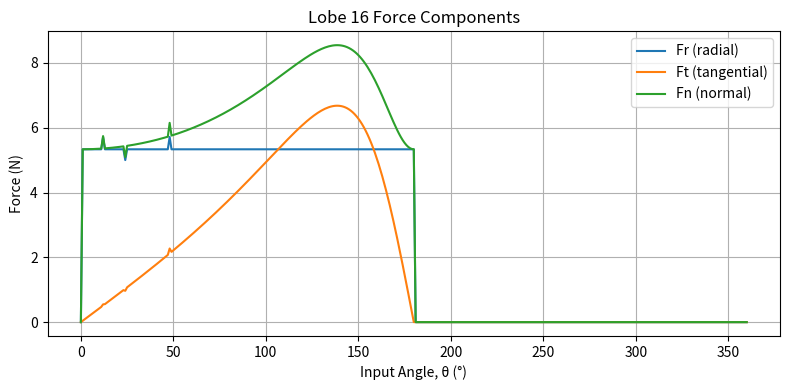
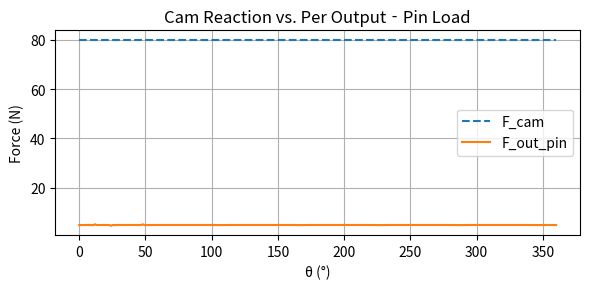
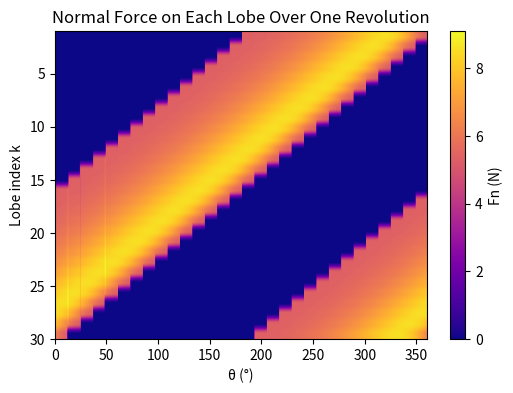
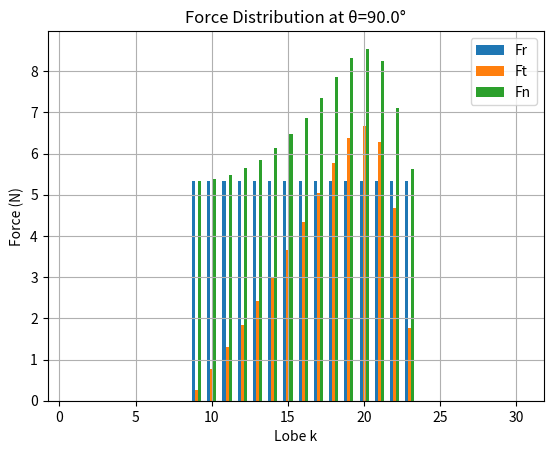
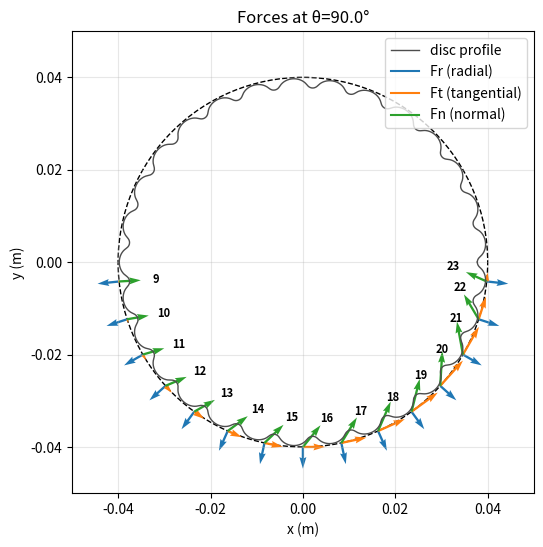
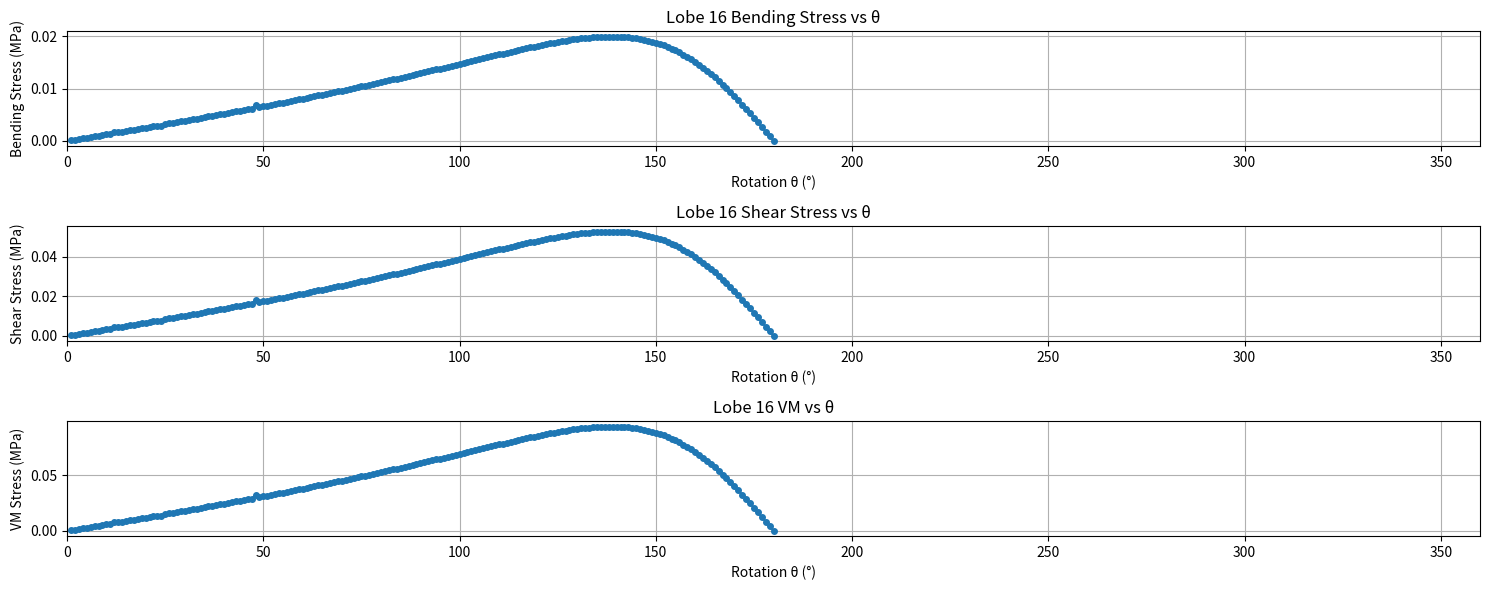

Reproduce these figures in Python, in order.
import numpy as np

def force_analysis(
    thetas: np.ndarray,
    T_in: float,
    e: float,
    r_pin: float,
    r_pcd: float,
    z_p: int,
    z_out: int,
    r_out: float,
    pressure_angle_fn, 
    N_disc: float
):
    """Performs Force Analysis on Disc(s)'s based on gearbox configuration

    Args:
        thetas (np.ndarray): range of input rotation angle
        T_in (float): input torque, max torque of motor
        e (float): eccentricity
        r_pin (float): fixed roller pin radius
        r_pcd (float): PCD radius
        z_p (int): fixed roller pin count
        z_out (int): output pin count 
        r_out (float): output pin radius
        pressure_angle_fn (string): pressure angle function name
        N_disc (float): disc number
    """

    Nθ = thetas.size
    # gather all per‐lobe pressure angles alphaₖ(θ)
    alpha = np.vstack([pressure_angle_fn(thetas, e, r_pin, r_pcd, z_p, k+1)
        for k in range(z_p)
    ])  # shape (z_p, Nθ) - 2D array of z_p rows and theta (N) columns

   # 1: cam reaction force (constant)
    F_cam_total = T_in / e
    F_cam = F_cam_total/N_disc
    print('Total Cam Force (N):',np.round(F_cam_total,4))
    print('Cam Force per disc (N):',np.round(F_cam,4))
    contactArea = 188.4956 # mm^2
    sigma_cam = F_cam/contactArea # N/mm^2 = MPA
    print('Average radial stress (MPA):',np.round(sigma_cam,4))

    # 2: distribute the radial force 
    mask   = (alpha <= (np.pi/2))                 # active‐lobe mask
    counts = mask.sum(axis=0)                # N_active(θ) for each θ_j

    # radial force per lobe:
    Fr = np.zeros_like(alpha)
    nonzero = counts > 0
    Fr[:, nonzero] = (F_cam / counts[nonzero]) * mask[:, nonzero] #Fr(k) = Fcam/Nout

    # Compute Fn and Ft (Ft = transmitted force)
    Fn = Fr / np.sin(alpha)                       
    Ft = Fn * np.cos(alpha)

    # 3: output torque from the sum of tangential forces at radius r_pcd
    T_out = np.sum(Ft * r_pcd, axis=0)    
    F_out = T_out / (z_out * r_out)       # per‐pin radial force

    return F_cam, Fn, Ft, Fr, T_out, F_out, alpha


def pressure_angle_closed(theta, e, r_pin, r_pcd, zp, k):
    """Pressue angle calculator based on other code

    Args:
        theta (list): range of input rotation angle
        e (float): eccentricity
        r_pin (float): fixed roller pin radius
        r_pcd (float): PCD radius
        zp (int): fixed roller pin count
        k (int): lobe number

    Returns:
        float: pressure angle across theta for each pin
    """
    lam = r_pcd / (e * zp)
    theta_k = theta + 2 * np.pi * (k - 1) / zp

    A = 1 + lam**2 - 2 * lam * np.cos(theta_k)
    num = -np.sin(theta_k) * A**(-0.5)

    B = (
        1
        - 2 * (r_pin / r_pcd) * (lam - np.cos(theta_k)) * A**(-0.5)
        + (r_pin / r_pcd)**2
    )
    den = np.sqrt(B)

    return np.arccos(num / den)

def shaftForces(T_input, r_shaft, Sy):
    """Perform force analysis on shaft

    Args:
        T_input (_type_): input torque from motor
        r_shaft (_type_): shaft radius
        Sy (_type_): yield strength of material 
    """
    print('\n--------------------------')
    print('Shaft Force Analysis')
    #compute torsional stress 
    conversion = 1e-6
    SF = 2 # allowing for print defects, etc
    J = (np.pi/2)*(r_shaft**4) #polar moment of inertia, solid CS
    tau_max = ((T_input*r_shaft)/J) #converted to MPa
    print('Expected nominal torsional shaft load is (MPa):',np.round(tau_max*conversion,4))
    Kts = 2.2 #torsion SCF for sharp shoulder
    tau_shoulder = Kts*tau_max
    print('Expected shoulder torsional shaft load is (MPa):',np.round(tau_shoulder*conversion,4))
    VM_shear_nom = np.sqrt(3*(tau_max**2))
    VM_shear_S = np.sqrt(3*(tau_shoulder**2))
    print('Von Mises Nominal Shaft stress (MPa):',np.round(VM_shear_nom*conversion,4))
    print('Von Mises Shoulder Shaft stress (MPa):',np.round(VM_shear_S*conversion,4))


    print('Safety Factor (in all proceeding cals):',SF)
    #compute allowable stress using Von mises & Tresca critera
    t_allow_VM = Sy/np.sqrt(3)
    t_allow_Tresca = Sy/2
    FOS_tres = (t_allow_Tresca/(tau_max*conversion*SF))
    FOS_VM = (t_allow_VM/(tau_max*conversion*SF))
    print('VM Allowable Stress (MPa): ', np.round(t_allow_VM, 4))
    print('VM FOS:', np.round(FOS_VM,4))
    print('Tresca Allowable Stress (MPa): ', np.round(t_allow_Tresca,4))
    print('Tresca FOS:', np.round(FOS_tres,4))
    
    #Backward calculation for max input motor torque 
    print('Backward Calculation')
    T_in_back = (((t_allow_Tresca/SF)/conversion)*J)/r_shaft #applied SF
    print('Allowable T_in (Nm):', np.round(T_in_back,4))
    print('----------------------------------\n')


def plot_static_disc_forces_numbered(
    thetas: np.ndarray,
    Fr:      np.ndarray,    # shape (z_p, Nθ)
    Ft:      np.ndarray,    # shape (z_p, Nθ)
    Fn:      np.ndarray,    # shape (z_p, Nθ)
    alpha:   np.ndarray,    # shape (z_p, Nθ)
    r_pcd:   float,         # pitch‑circle radius
    j:       int,           # index into thetas
    prof_x:  np.ndarray,    # disc profile x,y centered at (0,0)
    prof_y:  np.ndarray,
    scale:   float = 0.002  # scaling for force vectors
):
    """ Plots force vectors on active lobes at input rotation angle, theta """
    θ0 = thetas[j]
    z_p = Fr.shape[0]

    # compute disc spin‐angle
    psi = - (z_p - 1)/z_p * θ0
    cψ, sψ = np.cos(psi), np.sin(psi)

    # rotate the raw profile by psi around (0,0)
    xp =  prof_x * cψ - prof_y * sψ
    yp =  prof_x * sψ + prof_y * cψ

    # plot static disc profile 
    fig, ax = plt.subplots(figsize=(6,6))
    ax.plot(prof_x, prof_y, '-', color='0.3', lw=1, label='disc profile')

    #Plot PCD circle
    pcd_circle = plt.Circle((0, 0), radius = r_pcd, fill = False,  color='black', ls = '--')
    ax.add_patch(pcd_circle)

    # Scaling-related stuff
    max_force = max(Fr.max(), Ft.max(), Fn.max())
    arrow_scale = r_pcd / max_force * 0.5

    for k in range(z_p):
        Fr0 = Fr[k, j]
        if Fr0 <= 0:
            continue  # only label active lobes

        Ft0 = Ft[k, j]
        Fn0 = Fn[k, j]
        α0  = alpha[k, j]

        φk = θ0 + 2*np.pi*k / z_p
        xk, yk = r_pcd*np.cos(φk), r_pcd*np.sin(φk)

        #unit vectors for radial, tangential and normal force
        ur = np.array([ np.cos(φk),  np.sin(φk)])
        ut = np.array([-np.sin(φk),  np.cos(φk)])
        un = np.array([ np.cos(φk + np.pi/2 + α0),
                        np.sin(φk + np.pi/2 + α0)])

        #Plot vectors using quiver function
        ax.quiver(xk, yk,
                  ur[0]*Fr0*arrow_scale, ur[1]*Fr0*arrow_scale,
                  angles='xy', scale_units='xy', scale=2.5,color='C0', width=0.005)
        ax.quiver(xk, yk,
                  ut[0]*Ft0*arrow_scale, ut[1]*Ft0*arrow_scale,
                  angles='xy', scale_units='xy', scale=2,color='C1', width=0.005)
        ax.quiver(xk, yk,
                  un[0]*Fn0*arrow_scale, un[1]*Fn0*arrow_scale,
                  angles='xy', scale_units='xy', scale=2.5,color='C2', width=0.005)

        # lobe numbering offset for each vector. change 0.20 to control offset
        num_off = un * (r_pcd * 0.20)
        ax.text(xk + num_off[0],
                yk + num_off[1],
                str(k+1),
                color='k',
                fontsize= 8,
                fontweight='bold',
                ha='center',
                va='center',
               )

    ax_padding = 0.01
    ax.set_aspect('equal', 'box')
    ax.set_title(f'Forces at θ={np.degrees(θ0):.1f}°')
    ax.set_xlabel('x (m)')
    ax.set_ylabel('y (m)')
    ax.set_xlim(-r_pcd - ax_padding, r_pcd+ax_padding)
    ax.set_ylim(-r_pcd - ax_padding, r_pcd+ax_padding)

    ax.plot([], [], color='C0', label='Fr (radial)')
    ax.plot([], [], color='C1', label='Ft (tangential)')
    ax.plot([], [], color='C2', label='Fn (normal)')
    ax.legend(loc='upper right')
    ax.grid(alpha=0.3)
    plt.show()


def genProfile(e, r_pin, r_pcd, z_p):
    """Generate cycloidal disc profile (used from other script)

    Args:
        e (float): eccentricity
        r_pin (float): fixed roller pin radius
        r_pcd (float): PCD radius
        z_p (int): fixed roller pin count

    Returns:
        list: list of x and y profile points
    """
    D    = 2*r_pcd
    N    = z_p
    d_fp = r_pin
    n    = N - 1

    phi = np.linspace(0, 2*np.pi, 10_000, endpoint=False)
    # pre‐allocate
    x = np.empty_like(phi)
    y = np.empty_like(phi)

    for i, φ in enumerate(phi):
        γ = np.arctan2( np.sin(-n*φ),
                        D/(2*e*N) - np.cos(-n*φ) )
        x[i] = (D/2)*np.cos(φ) \
               - (d_fp/2)*np.cos(φ+γ) \
               - e*np.cos(N*φ)
        y[i] = -(D/2)*np.sin(φ) \
               + (d_fp/2)*np.sin(φ+γ) \
               + e*np.sin(N*φ)
    return x, y

def lobe_root_stress_from_profile(
    Ft:             np.ndarray | float,  # tangential force at the pitch circle of kth lobe
    r_pcd:          float,               # pitch‑circle radius
    x_prof:         np.ndarray,          # raw cycloid outline x coords
    y_prof:         np.ndarray,          # raw cycloid outline y coords
    r_shaft:        float,               # inner bore/shaft radius
    web_thickness:  float,               # b, width of the web section
    allowable:      float                # allowable stress (Pa)
) -> tuple[np.ndarray, np.ndarray, float, float, np.ndarray, np.ndarray,np.ndarray,np.ndarray]:
    """Computes VM stress on given lobe through root stress method, using bending moment + shear analysis
    """
    Ft = np.atleast_1d(Ft).astype(float)

    # 1) find root radius & web height
    rs     = np.hypot(x_prof, y_prof)
    r_base = rs.min()
    h      = r_base - r_shaft
    if h <= 0:
        raise ValueError(f"Computed web height h={h:.4g} m is ≤ 0.")

    # 2) section properties (assume rectangular properties)
    b = web_thickness
    I = (b * h**3) / 12
    c = h / 2

    # 3) moment arm from root of lobe to pitch circle
    L = r_pcd - r_base

    # 4) gen output arrays, mask out Ft==0
    active   = Ft != 0.0
    sigma_b  = np.full_like(Ft, np.nan)
    sigma_vm = np.full_like(Ft, np.nan)
    FOS      = np.full_like(Ft, np.nan)
    tau_max_array  = np.full_like(Ft, np.nan)
    sigma_vm_total = np.full_like(Ft, np.nan)
    FOS_total= np.full_like(Ft, np.nan)

    # 4.5) compute bending moment and shear stresses for active rotation angles of input lobe
    if np.any(active):
        S                = I / c
        M_active         = Ft[active] * L          # bending moment [N·m]
        sigma_b_active  = M_active / S              # bending stress [Pa]
        sigma_vm_bend = np.abs(sigma_b_active)    # von Mises for pure bending
        FOS_active      = allowable / (sigma_vm_bend * (1e-6))

        tau_max = ((3*Ft[active])/(2*b*h))
        sigma_vm_full = np.sqrt(sigma_b_active**2 + 3*(tau_max**2))
        FOS_full = allowable/ (sigma_vm_full * (1e-6))

        # storing current values into respective arrays
        sigma_b [active] = sigma_b_active
        sigma_vm[active] = sigma_vm_bend
        FOS     [active] = FOS_active
        tau_max_array[active] = tau_max
        sigma_vm_total[active] = sigma_vm_full
        FOS_total[active] = FOS_full

    print('Min Bending FOS:',np.round(np.nanmin(FOS),2))
    print('Min Total FOS:',np.round(np.nanmin(FOS_total),2))
        
    return sigma_b, sigma_vm, c, I, FOS, tau_max_array,sigma_vm_total,FOS_total
     

# MAIN CODE
if __name__ == "__main__":
    import matplotlib.pyplot as plt

    # design parameters
    thetas = np.linspace(0, 2*np.pi, 361)
    T_in   =  0.16      # Maximum motor torque
    e      =  1/1000     # m
    r_pin  =  2.5/1000    # m
    r_pcd  =  40/1000     # m
    z_p    = 30
    z_out  =  8
    r_out  =  55/1000     # m
    r_shaft = 4/1000 #m
    r_bearing = (28/2)/1000 #m
    disc_t = 8/1000 #m

    # Material parameters
    Sy_pla = 35 # MPA 
    Sy_petg = 35 # MPA (UTS of PETG-CF)

    #disc configuration (1 = single disc FA, 2 = dual disc FA)
    disc_Config = 2
    if disc_Config == 1:
        print('Running single disc configuration')
    else: 
        print('Running dual disc configuration')

    #Force Analysis Function calls
    F_cam, Fn, Ft, Fr, T_out, F_out, alpha_total = force_analysis(thetas, T_in, e, r_pin, r_pcd, z_p, z_out, r_out, pressure_angle_closed, disc_Config)
    shaftForces(T_in, r_shaft, Sy_pla)
    profile_x, profile_y = genProfile(e, r_pin,r_pcd,z_p)

    #Plot lobe-specific force analysis over input shaft angle
    lobeNum = 15 #based on 0-indexing
    plt.figure(figsize=(8,4))
    plt.plot(np.degrees(thetas), Fr[lobeNum], label="Fr (radial)")
    plt.plot(np.degrees(thetas), Ft[lobeNum], label="Ft (tangential)")
    plt.plot(np.degrees(thetas), Fn[lobeNum], label="Fn (normal)")
    plt.xlabel("Input Angle, θ (°)")
    plt.ylabel("Force (N)")
    plt.title(f'Lobe {lobeNum+1} Force Components')
    plt.legend()
    plt.grid(True)
    plt.tight_layout()
    plt.show()

    j = 90  # index corresponding to theta (input angle)

    
    # plot cam force & per‐pin output force
    plt.figure(figsize=(6,3))
    plt.plot(np.degrees(thetas), F_cam * np.ones_like(thetas), "--", label="F_cam")
    plt.plot(np.degrees(thetas), F_out,   "-", label="F_out_pin")
    plt.xlabel("θ (°)")
    plt.ylabel("Force (N)")
    plt.title("Cam Reaction vs. Per Output‐Pin Load")
    plt.legend()
    plt.grid(True)
    plt.tight_layout()
    plt.show()

    
    plt.figure(figsize=(6,4))
    plt.imshow(Fn, 
           aspect='auto', 
           extent=[0, 360, z_p, 1],
           cmap='plasma',
           origin='upper')
    plt.colorbar(label='Fn (N)')
    plt.xlabel("θ (°)")
    plt.ylabel("Lobe index k")
    plt.title("Normal Force on Each Lobe Over One Revolution")
    plt.show()
    

    #Force dist across lobes at Theta 
    θ0 = np.deg2rad(j)
    j0 = np.argmin(np.abs(thetas - θ0))
    plt.figure()
    plt.bar(np.arange(1, z_p+1) - 0.2, Fr[:,j0], width=0.2, label='Fr')
    plt.bar(np.arange(1, z_p+1)      , Ft[:,j0], width=0.2, label='Ft')
    plt.bar(np.arange(1, z_p+1) + 0.2, Fn[:,j0], width=0.2, label='Fn')
    plt.xlabel("Lobe k")
    plt.ylabel("Force (N)")
    plt.title(f"Force Distribution at θ={np.degrees(thetas[j0]):.1f}°")
    plt.legend()
    plt.grid(True)
    plt.show()  
    
    
    
    #Function call for force vector plot function
    plot_static_disc_forces_numbered(thetas, Fr, Ft, Fn, alpha_total, r_pcd, j, np.array(profile_x), np.array(profile_y),)

    # Lobe root stress analysis
    Ft_lobe = Ft[lobeNum,:]
    sigma_b, σ_vm, c, I, FOS, tau_m, sigmavm_total, FOS_t = lobe_root_stress_from_profile(Ft_lobe,r_pcd,np.array(profile_x), np.array(profile_y),r_bearing,web_thickness=disc_t, allowable=Sy_pla)
    active = ~np.isnan(sigma_b) # mask out the inactive θ’s (where Ft==0 → sigma_b is NaN)

    plt.figure(figsize=(15,6))
    plt.subplot(3,1,1)
    plt.plot(np.degrees(thetas[active]), sigma_b[active] * 1e-6, 'o-', markersize=4)
    plt.xlabel('Rotation θ (°)')
    plt.ylabel('Bending Stress (MPa)')
    plt.title(f'Lobe {lobeNum+1} Bending Stress vs θ')
    plt.xlim(0,360)
    plt.grid(True)
    plt.tight_layout()

    plt.subplot(3,1,2)
    plt.plot(np.degrees(thetas[active]), tau_m[active] * 1e-6, 'o-', markersize=4)
    plt.xlabel('Rotation θ (°)')
    plt.ylabel('Shear Stress (MPa)')
    plt.title(f'Lobe {lobeNum+1} Shear Stress vs θ')
    plt.xlim(0,360)
    plt.grid(True)
    plt.tight_layout()

    plt.subplot(3,1,3)
    plt.plot(np.degrees(thetas[active]), sigmavm_total[active] * 1e-6, 'o-', markersize=4)
    plt.xlabel('Rotation θ (°)')
    plt.ylabel('VM Stress (MPa)')
    plt.title(f'Lobe {lobeNum+1} VM vs θ')
    plt.xlim(0,360)
    plt.grid(True)
    plt.tight_layout()
    plt.show()
    
